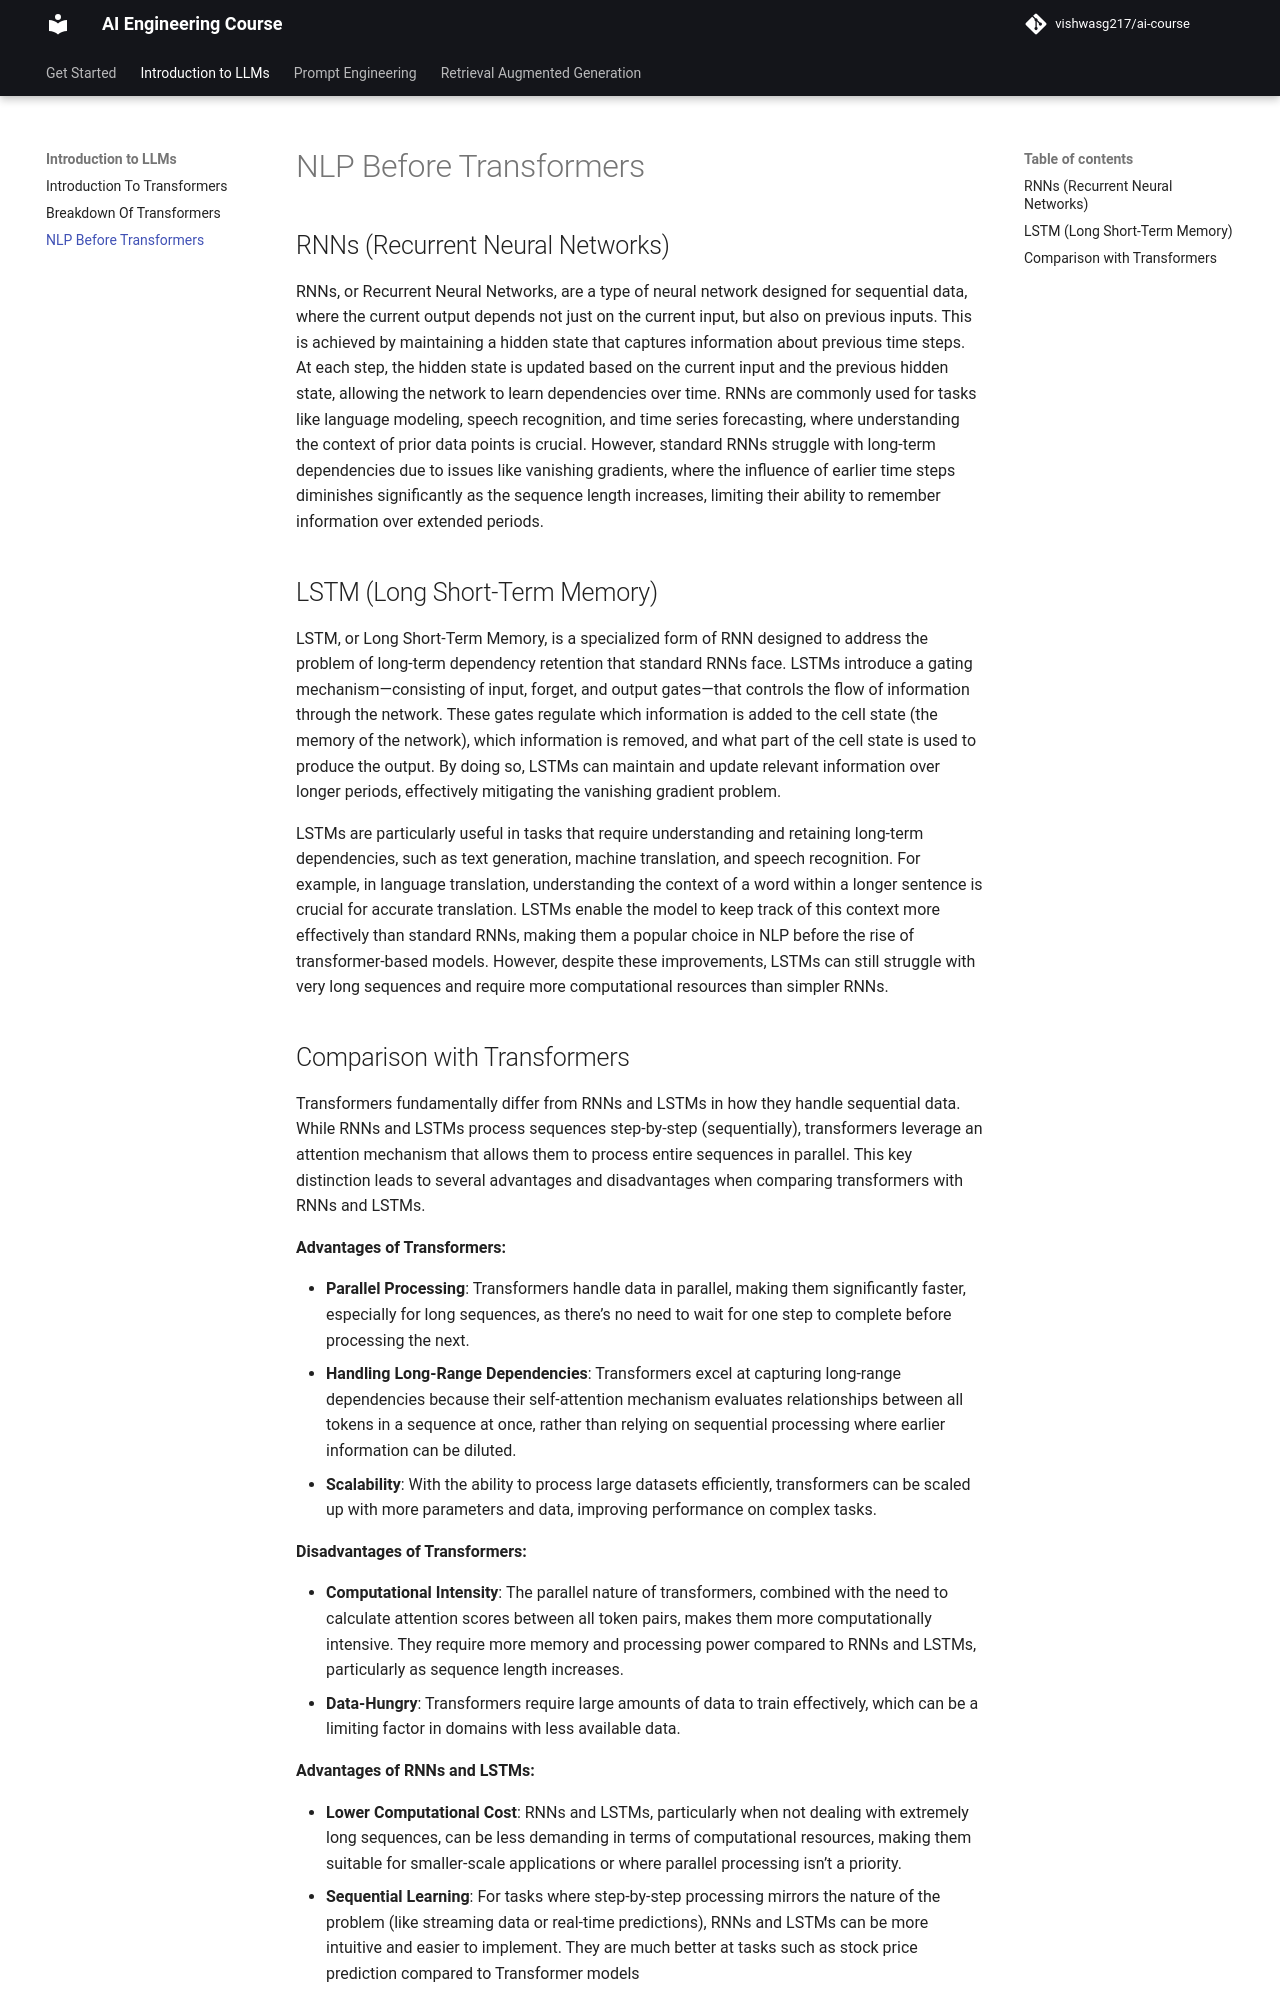

repository: vishwasg217/ai-engineering-course · page: module-1/nlp-before-transformers/index.html · generator: mkdocs

# NLP Before Transformers

## RNNs (Recurrent Neural Networks)

RNNs, or Recurrent Neural Networks, are a type of neural network designed for sequential data, where the current output depends not just on the current input, but also on previous inputs. This is achieved by maintaining a hidden state that captures information about previous time steps. At each step, the hidden state is updated based on the current input and the previous hidden state, allowing the network to learn dependencies over time. RNNs are commonly used for tasks like language modeling, speech recognition, and time series forecasting, where understanding the context of prior data points is crucial. However, standard RNNs struggle with long-term dependencies due to issues like vanishing gradients, where the influence of earlier time steps diminishes significantly as the sequence length increases, limiting their ability to remember information over extended periods.

## LSTM (Long Short-Term Memory)

LSTM, or Long Short-Term Memory, is a specialized form of RNN designed to address the problem of long-term dependency retention that standard RNNs face. LSTMs introduce a gating mechanism—consisting of input, forget, and output gates—that controls the flow of information through the network. These gates regulate which information is added to the cell state (the memory of the network), which information is removed, and what part of the cell state is used to produce the output. By doing so, LSTMs can maintain and update relevant information over longer periods, effectively mitigating the vanishing gradient problem.

LSTMs are particularly useful in tasks that require understanding and retaining long-term dependencies, such as text generation, machine translation, and speech recognition. For example, in language translation, understanding the context of a word within a longer sentence is crucial for accurate translation. LSTMs enable the model to keep track of this context more effectively than standard RNNs, making them a popular choice in NLP before the rise of transformer-based models. However, despite these improvements, LSTMs can still struggle with very long sequences and require more computational resources than simpler RNNs.
